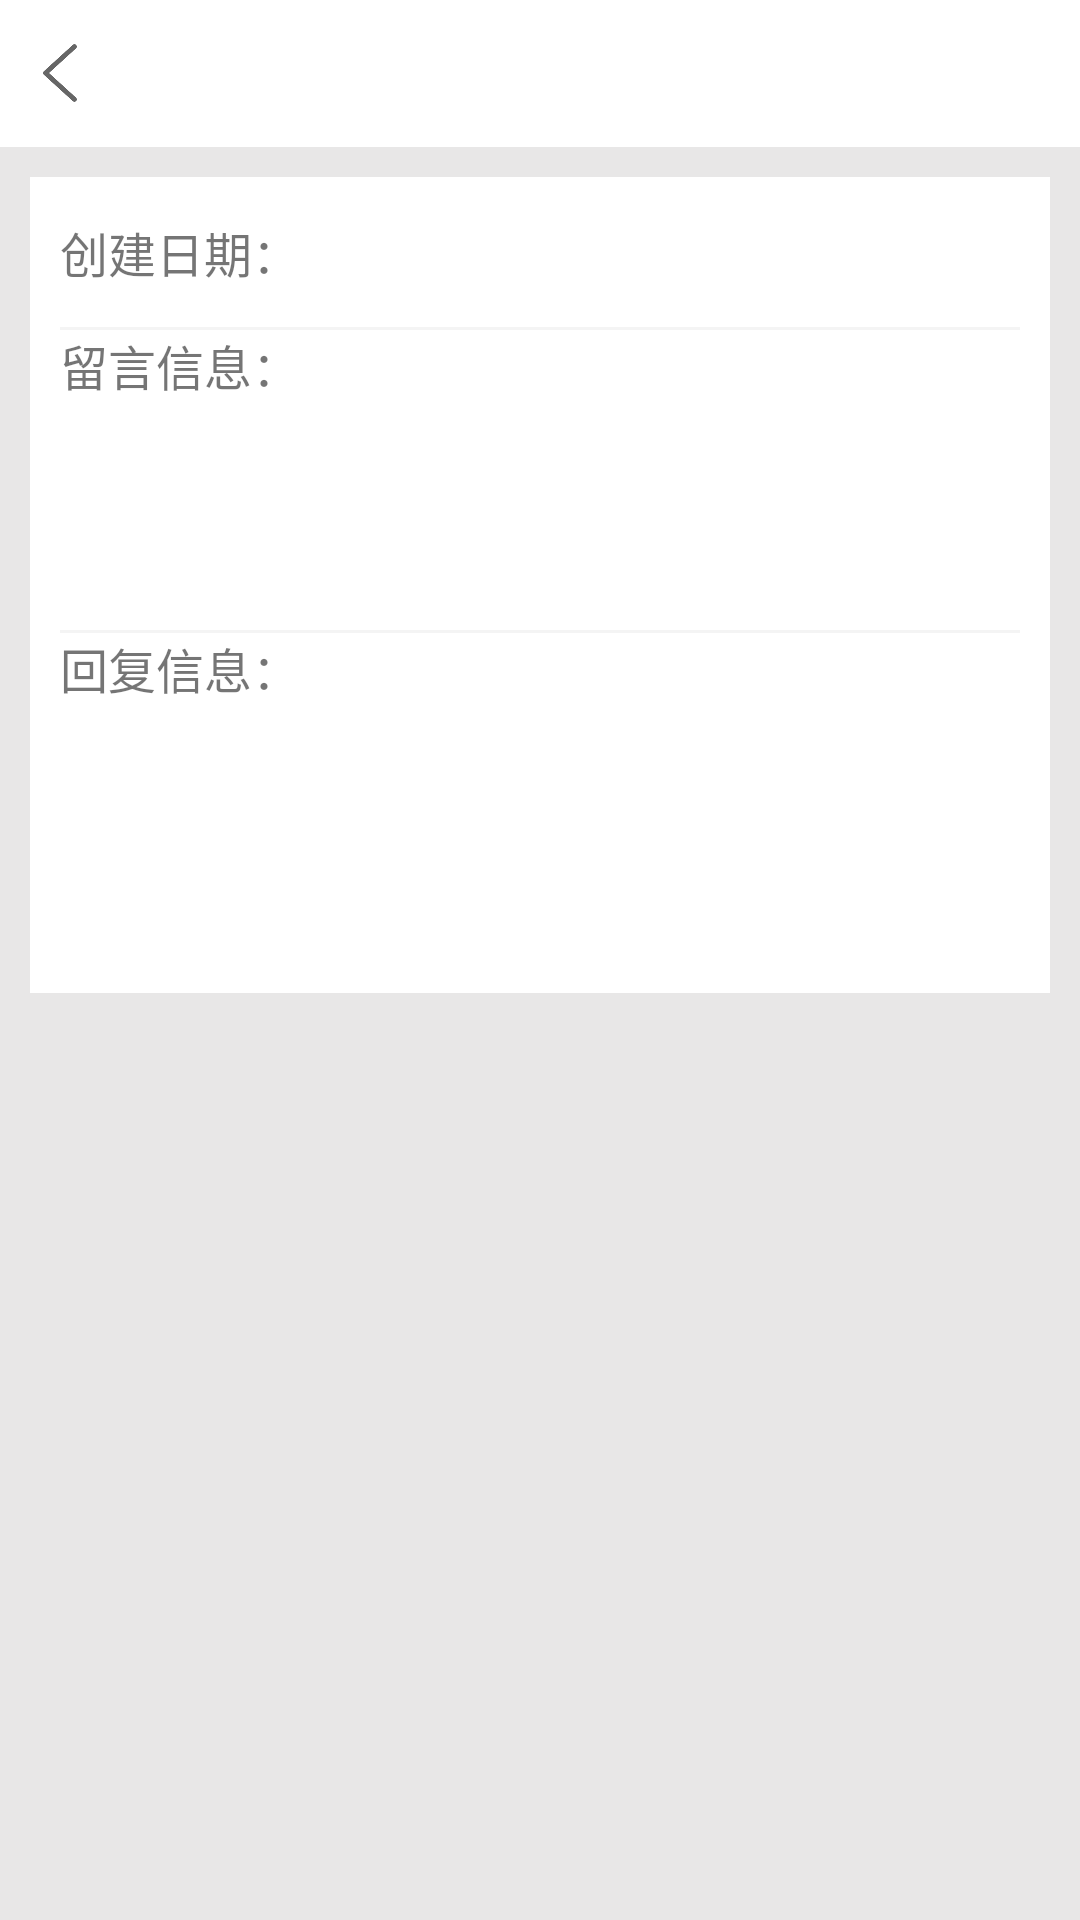

Layout XML and referenced resources for this Android screen:
<!-- AndroidManifest.xml: application theme Theme.AppCompat.Light.NoActionBar -->
<!-- res/layout/activity_leaving_detail.xml -->
<?xml version="1.0" encoding="utf-8"?>
<ScrollView xmlns:android="http://schemas.android.com/apk/res/android"
    xmlns:tools="http://schemas.android.com/tools"
    android:orientation="vertical"
    android:layout_width="match_parent"
    android:layout_height="match_parent"
    android:background="@color/color_divider">
    <LinearLayout
        android:layout_width="match_parent"
        android:layout_height="match_parent"
        android:orientation="vertical"
        android:background="@color/color_divider" >
    <include layout="@layout/top_bar_back"/>
    <LinearLayout
        android:layout_width="match_parent"
        android:layout_height="match_parent"
        android:background="@color/color_white"
        android:layout_margin="10dp">
        <LinearLayout
            android:layout_width="match_parent"
            android:layout_height="match_parent"
            android:background="@color/color_white"
            android:showDividers="middle"
            android:divider="@drawable/dividers_1"
            android:layout_marginLeft="10dp"
            android:layout_marginRight="10dp"
            android:layout_marginBottom="20dp"
            android:orientation="vertical">
            <LinearLayout
                android:layout_width="match_parent"
                android:layout_height="50dp"
                android:background="@color/color_white"
                android:gravity="center_vertical"
                android:orientation="horizontal">
                <TextView
                    android:layout_width="wrap_content"
                    android:layout_height="wrap_content"
                    android:text="创建日期："

                    android:textSize="16dp"
                     />
                <TextView
                    android:id="@+id/c_dt"
                    android:layout_width="wrap_content"
                    android:layout_height="wrap_content"
                    android:text=""
                    android:paddingLeft="15dp"
                    android:textSize="16dp"
                    />
            </LinearLayout>

            <LinearLayout
                android:layout_width="match_parent"
                android:layout_height="100dp"
                android:background="@color/color_white"
                android:gravity="center_vertical"
                android:orientation="vertical">
                <LinearLayout
                    android:layout_width="match_parent"
                    android:layout_height="100dp"
                    android:background="@color/color_white"

                    android:orientation="horizontal">
                    <TextView
                        android:layout_width="wrap_content"
                        android:layout_height="wrap_content"
                        android:text="留言信息："
                        android:textSize="16dp"
                        />
                    <TextView
                        android:id="@+id/note"
                        android:layout_width="wrap_content"
                        android:layout_height="wrap_content"
                        android:paddingLeft="15dp"
                        android:inputType="textMultiLine"
                        android:minLines="3"
                        android:gravity="top"
                        android:textSize="14dp"
                        />
                </LinearLayout>



            </LinearLayout>
            <LinearLayout
                android:layout_width="match_parent"
                android:layout_height="100dp"
                android:background="@color/color_white"
                android:gravity="center_vertical"
                android:orientation="vertical">
                <LinearLayout
                    android:layout_width="match_parent"
                    android:layout_height="100dp"
                    android:background="@color/color_white"

                    android:orientation="horizontal">
                    <TextView
                        android:layout_width="wrap_content"
                        android:layout_height="wrap_content"
                        android:text="回复信息："
                        android:textSize="16dp"
                        />
                    <TextView
                        android:id="@+id/resume"
                        android:layout_width="wrap_content"
                        android:layout_height="wrap_content"
                        android:paddingLeft="15dp"
                        android:inputType="textMultiLine"
                        android:minLines="3"
                        android:gravity="top"
                        android:textSize="14dp"
                        />
                </LinearLayout>



            </LinearLayout>

        </LinearLayout>
    </LinearLayout>
    </LinearLayout>
</ScrollView>
<!-- res/layout/top_bar_back.xml (included above) -->
<?xml version="1.0" encoding="utf-8"?>
<RelativeLayout xmlns:android="http://schemas.android.com/apk/res/android"
     android:layout_width="match_parent"
     android:layout_height="49dp"
     android:background="@color/color_white"
     android:id="@+id/bar_layout"
     android:gravity="bottom"
    >
    <RelativeLayout
        android:layout_width="fill_parent"
        android:layout_height="49dp">
        <ImageView
            android:id="@+id/top_back_btn"
            android:layout_width="20dp"
            android:layout_height="20dp"
            android:layout_centerVertical="true"
            android:layout_marginLeft="10dp"
            android:scaleType="fitXY"
            android:src="@mipmap/back"
            />
        <TextView
            android:id="@+id/top_bar_title"
            android:layout_width="wrap_content"
            android:layout_height="wrap_content"
            android:text=""
            android:layout_centerInParent="true"
            android:textSize="16dp"
            android:textColor="@color/color_333333"
            />


 </RelativeLayout>
</RelativeLayout>
<!-- resources referenced by this layout -->
<resources>
  <color name="color_divider">#e8e7e7</color>
  <color name="color_white">#ffffff</color>
  <!-- drawable dividers_1 (drawable) -->
  <?xml version="1.0" encoding="utf-8"?>
  <shape xmlns:android="http://schemas.android.com/apk/res/android">
      <solid android:color="@color/main_background" />
      <size android:height="1dp" />
  </shape>
  <!-- mipmap back: png bitmap (mipmap-xxhdpi, 4178 bytes) -->
  <color name="main_background">#f4f4f4</color>
</resources>
